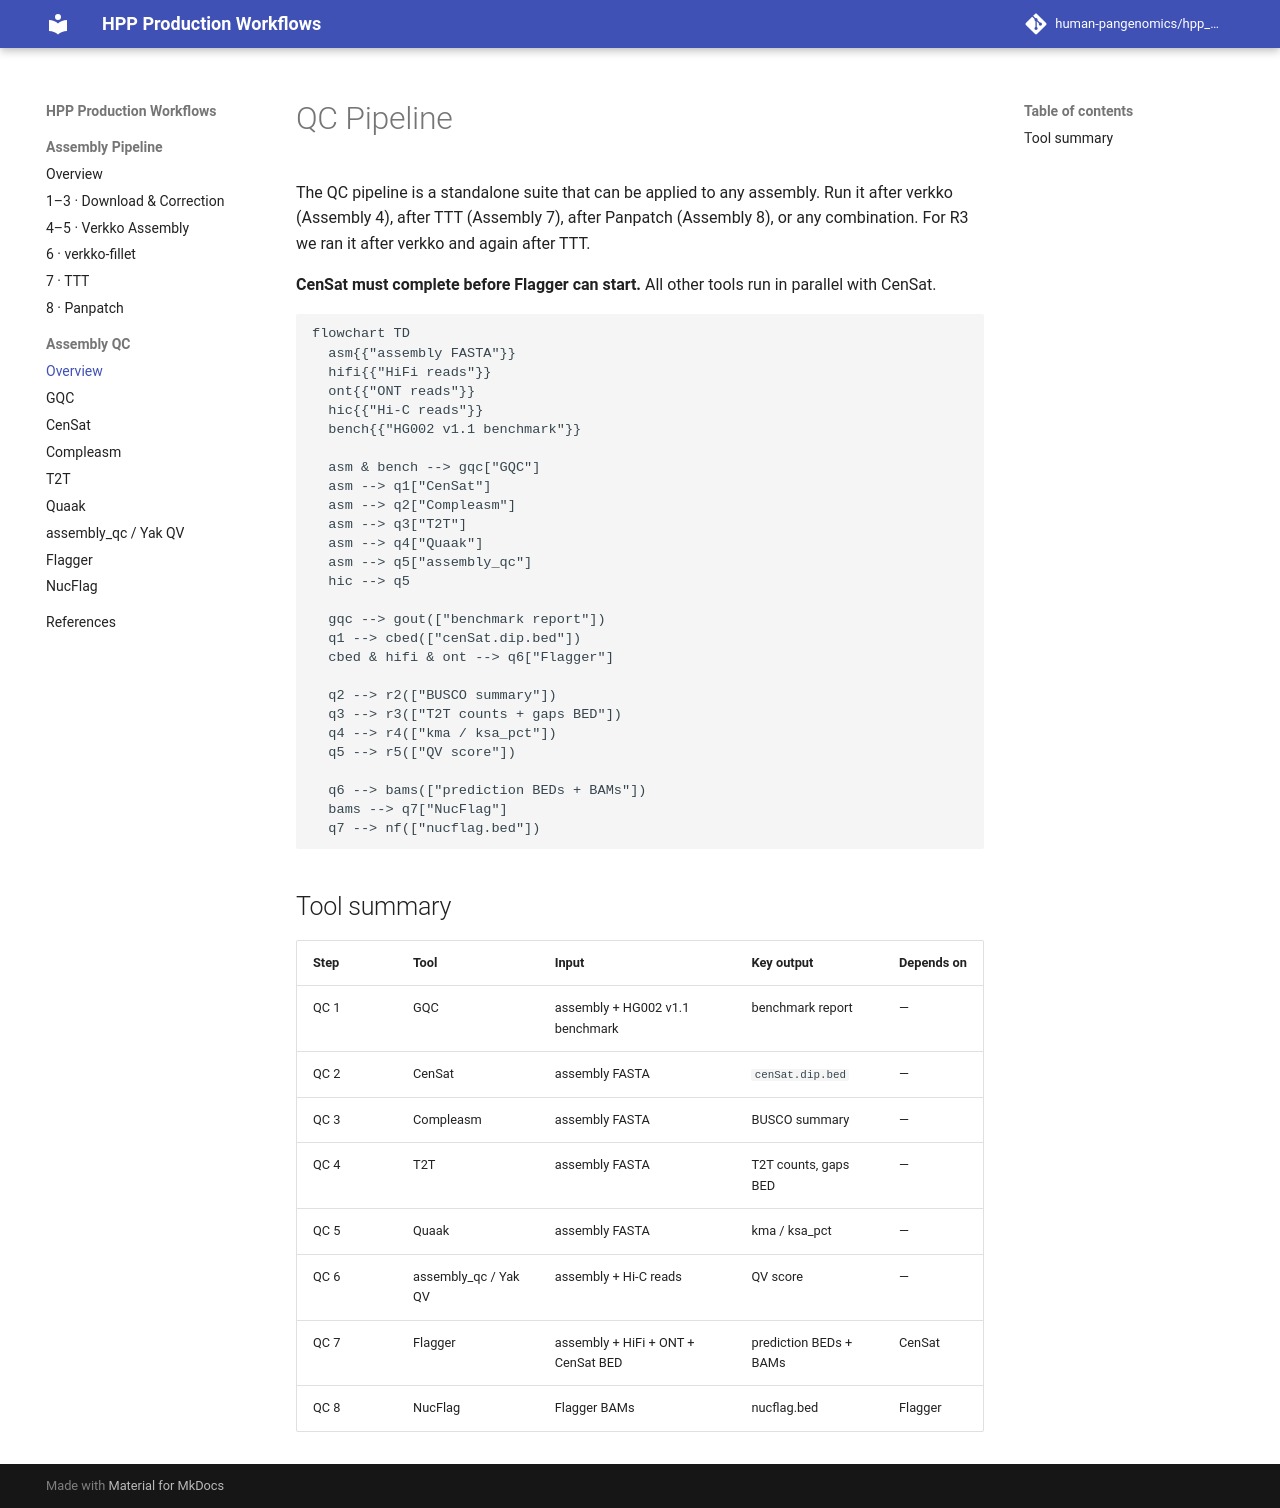

repository: human-pangenomics/hpp_production_workflows · page: qc/index.html · generator: mkdocs

# QC Pipeline

The QC pipeline is a standalone suite that can be applied to any assembly. Run it after verkko (Assembly 4), after TTT (Assembly 7), after Panpatch (Assembly 8), or any combination. For R3 we ran it after verkko and again after TTT.

**CenSat must complete before Flagger can start.** All other tools run in parallel with CenSat.

```mermaid
flowchart TD
  asm{{"assembly FASTA"}}
  hifi{{"HiFi reads"}}
  ont{{"ONT reads"}}
  hic{{"Hi-C reads"}}
  bench{{"HG002 v1.1 benchmark"}}

  asm & bench --> gqc["GQC"]
  asm --> q1["CenSat"]
  asm --> q2["Compleasm"]
  asm --> q3["T2T"]
  asm --> q4["Quaak"]
  asm --> q5["assembly_qc"]
  hic --> q5

  gqc --> gout(["benchmark report"])
  q1 --> cbed(["cenSat.dip.bed"])
  cbed & hifi & ont --> q6["Flagger"]

  q2 --> r2(["BUSCO summary"])
  q3 --> r3(["T2T counts + gaps BED"])
  q4 --> r4(["kma / ksa_pct"])
  q5 --> r5(["QV score"])

  q6 --> bams(["prediction BEDs + BAMs"])
  bams --> q7["NucFlag"]
  q7 --> nf(["nucflag.bed"])
```

## Tool summary

| Step | Tool | Input | Key output | Depends on |
|------|------|-------|-----------|------------|
| QC 1 | GQC | assembly + HG002 v1.1 benchmark | benchmark report | — |
| QC 2 | CenSat | assembly FASTA | `cenSat.dip.bed` | — |
| QC 3 | Compleasm | assembly FASTA | BUSCO summary | — |
| QC 4 | T2T | assembly FASTA | T2T counts, gaps BED | — |
| QC 5 | Quaak | assembly FASTA | kma / ksa_pct | — |
| QC 6 | assembly_qc / Yak QV | assembly + Hi-C reads | QV score | — |
| QC 7 | Flagger | assembly + HiFi + ONT + CenSat BED | prediction BEDs + BAMs | CenSat |
| QC 8 | NucFlag | Flagger BAMs | nucflag.bed | Flagger |
